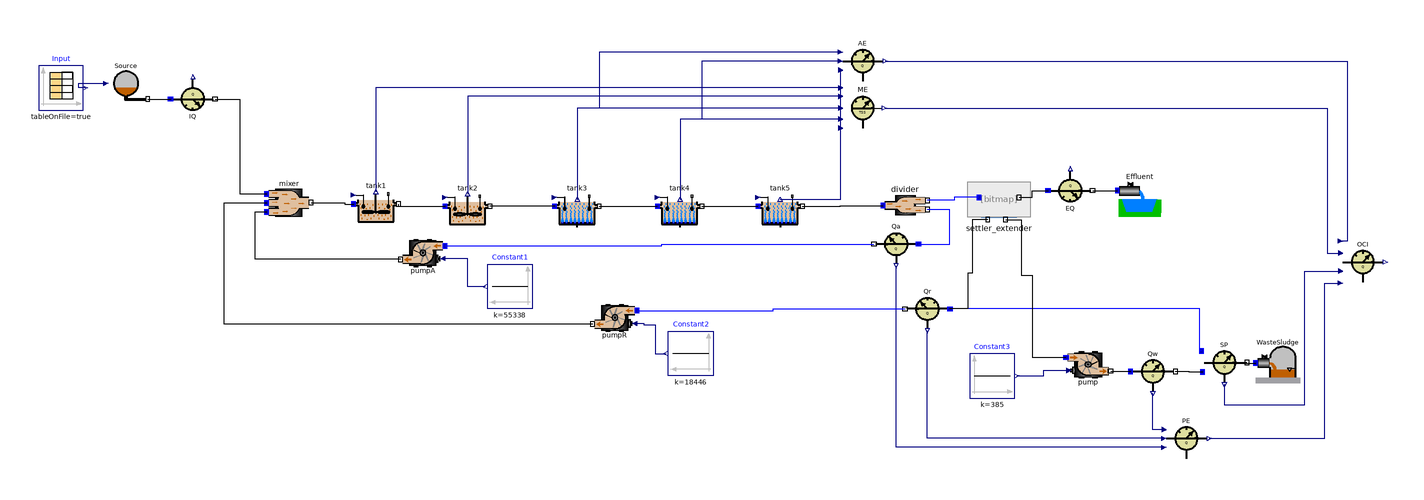

This picture is the connection diagram that the Modelica source below describes through its graphical annotations.

class BenchPlant_A10 "COST Benchmark WWTP Configuration"
      import WasteWater;

      //Q_air=34574.2654508612 is equal to a Kla of 10 h^-1 from COST benchmark
      //Q_air=12100.99290780142 is equal to a Kla of 3.5 h^-1 from COST benchmark
      extends Modelica.Icons.Example;

      WasteWater.BSM1.EffluentSink Effluent
        annotation (Placement(transformation(extent={{217,28},{237,48}})));
      WasteWater.BSM1.SludgeSink WasteSludge
        annotation (Placement(transformation(extent={{279,-46},{299,-26}})));
      WasteWater.BSM1.nitri tank4(V=1333)
        annotation (Placement(transformation(extent={{11,23},{31,43}})));
      WasteWater.BSM1.nitri tank3(V=1333)
        annotation (Placement(transformation(extent={{-35,23},{-15,43}})));
      WasteWater.BSM1.deni tank2
        annotation (Placement(transformation(extent={{-84,23},{-64,43}})));
      WasteWater.BSM1.deni tank1
        annotation (Placement(transformation(extent={{-125,24},{-105,44}})));
      Modelica.Blocks.Sources.Constant Constant1(k=55338)
                                                 annotation (Placement(
            transformation(extent={{-45,-13},{-65,7}})));
      Modelica.Blocks.Sources.Constant Constant2(k=18446)
                                                 annotation (Placement(
            transformation(extent={{36,-43},{16,-23}})));
      WasteWater.ASM1.divider2 divider
        annotation (Placement(transformation(extent={{112,23},{132,43}})));
      WasteWater.ASM1.mixer3 mixer
        annotation (Placement(transformation(extent={{-164,25},{-144,45}})));

      WasteWater.BSM1.WWSource Source
        annotation (Placement(transformation(extent={{-237,78},{-217,98}})));
      WasteWater.BSM1.sensor_IQ IQ
        annotation (Placement(transformation(extent={{-207,91},{-187,71}})));
      WasteWater.BSM1.sensor_EQ EQ
        annotation (Placement(transformation(extent={{186,50},{206,30}})));
      WasteWater.BSM1.sensor_SP SP
        annotation (Placement(transformation(extent={{255,-47},{275,-27}})));
      WasteWater.BSM1.sensor_Q Qw
        annotation (Placement(transformation(extent={{223,-51},{243,-31}})));
      WasteWater.BSM1.sensor_Q Qr
        annotation (Placement(transformation(extent={{142,-23},{122,-3}})));
      WasteWater.BSM1.sensor_Q Qa
        annotation (Placement(transformation(extent={{128,6},{108,26}})));
      WasteWater.BSM1.sensor_PE PE
        annotation (Placement(transformation(extent={{238,-81},{258,-61}})));
      WasteWater.BSM1.sensor_ME ME
        annotation (Placement(transformation(extent={{93,67},{113,87}})));
      WasteWater.BSM1.sensor_AE AE
        annotation (Placement(transformation(extent={{93,88},{113,108}})));
      WasteWater.BSM1.sensor_OCI OCI
        annotation (Placement(transformation(extent={{317,-2},{337,18}})));
      WasteWater.BSM1.pump pumpA(Q_max=60000)
        annotation (Placement(transformation(extent={{-84,22},{-104,2}})));
      WasteWater.BSM1.pump pumpR(Q_max=20000)
        annotation (Placement(transformation(extent={{2,-7},{-18,-27}})));
      Modelica.Blocks.Sources.Constant Constant3(k=385)
                                                 annotation (Placement(
            transformation(extent={{151,-53},{171,-33}})));
      WasteWater.BSM1.pump pump
        annotation (Placement(transformation(extent={{194,-28},{214,-48}})));
      WasteWater.BSM1.nitri_tank5 tank5
        annotation (Placement(transformation(extent={{56,23},{76,43}})));
      Modelica.Blocks.Sources.CombiTimeTable Input(
        tableOnFile=true,
        tableName="Inf_dry",
        columns=integer(({2,3,4,5,6,7,8,9,10,11,12,13,14,15})),
        fileName=ModelicaServices.ExternalReferences.loadResource(
            "modelica://WasteWater/Resources/ASM1/Inf_dry.txt"))
        annotation (Placement(transformation(extent={{-266,76},{-246,96}})));
      WasteWater.BSM1.Settler_extender settler_extender
        annotation (Placement(transformation(extent={{154,26},{174,46}})));
    equation
      connect(tank3.Out, tank4.In) annotation (Line(points={{-15,33},{-15,33},{
              11,33}}));
      connect(tank3.In, tank2.Out) annotation (Line(points={{-35,33},{-35,33},{
              -64,33}}));
      connect(tank1.Out, tank2.In) annotation (Line(points={{-105,34},{-105,33},
              {-84,33}}));

      connect(mixer.Out, tank1.In) annotation (Line(
          points={{-144,34.6},{-129,34.6},{-129,34},{-125,34}},
          color={0,0,0},
          smooth=Smooth.None));

      connect(Source.Out, IQ.In)
        annotation (Line(points={{-217.2,81},{-207,81}}, smooth=Smooth.None));
      connect(EQ.Out, Effluent.In)
        annotation (Line(points={{206,40},{217,40}}, smooth=Smooth.None));
      connect(SP.Out, WasteSludge.In) annotation (Line(
          points={{275,-37},{270,-37},{270,-37.2},{279,-37.2}},
          color={0,0,0},
          smooth=Smooth.None));
      connect(Qw.Out, SP.In) annotation (Line(
          points={{243,-41},{249,-41},{249,-41.2},{255.2,-41.2}},
          color={0,0,0},
          smooth=Smooth.None));
      connect(PE.Qw, Qw.Q) annotation (Line(
          points={{238,-67},{233,-67},{233,-50.8}},
          color={0,0,127},
          smooth=Smooth.None));
      connect(PE.Qr, Qr.Q) annotation (Line(
          points={{238,-71},{132,-71},{132,-22.8}},
          color={0,0,127},
          smooth=Smooth.None));
      connect(PE.Qa, Qa.Q) annotation (Line(
          points={{238,-75},{118,-75},{118,6.2}},
          color={0,0,127},
          smooth=Smooth.None));
      connect(IQ.Out, mixer.In1) annotation (Line(
          points={{-187,81},{-176,81},{-176,38.5},{-164,38.5}},
          color={0,0,0},
          smooth=Smooth.None));
      connect(ME.Kla4, tank4.Kla) annotation (Line(
          points={{93,72},{21.2,72},{21.2,36}},
          color={0,0,127},
          smooth=Smooth.None));
      connect(ME.Kla3, tank3.Kla) annotation (Line(
          points={{93,77},{-24.8,77},{-24.8,36}},
          color={0,0,127},
          smooth=Smooth.None));
      connect(ME.Kla2, tank2.Kla) annotation (Line(
          points={{93,82.2},{-74,82.2},{-74,38.4}},
          color={0,0,127},
          smooth=Smooth.None));
      connect(ME.Kla1, tank1.Kla) annotation (Line(
          points={{93,86},{-115,86},{-115,39.4}},
          color={0,0,127},
          smooth=Smooth.None));
      connect(AE.Kla4, tank4.Kla) annotation (Line(
          points={{93,98},{31,98},{31,72},{21.2,72},{21.2,36}},
          color={0,0,127},
          smooth=Smooth.None));
      connect(AE.Kla3, tank3.Kla) annotation (Line(
          points={{93,102},{-15,102},{-15,77},{-24.8,77},{-24.8,36}},
          color={0,0,127},
          smooth=Smooth.None));
      connect(SP.SP, OCI.SP) annotation (Line(
          points={{265,-46.8},{265,-56},{301,-56},{301,4},{317,4}},
          color={0,0,127},
          smooth=Smooth.None));
      connect(PE.PE, OCI.PE) annotation (Line(
          points={{258.2,-71},{310,-71},{310,-1.4},{317,-1.4}},
          color={0,0,127},
          smooth=Smooth.None));
      connect(ME.ME, OCI.ME) annotation (Line(
          points={{112.8,77},{311,77},{311,12},{317,12}},
          color={0,0,127},
          smooth=Smooth.None));
      connect(AE.AE, OCI.AE) annotation (Line(
          points={{113.2,98},{320,98},{320,17.4},{317,17.4}},
          color={0,0,127},
          smooth=Smooth.None));
      connect(Constant1.y, pumpA.u) annotation (Line(
          points={{-66,-3},{-74,-3},{-74,9.5},{-85.1,9.5}},
          color={0,0,127},
          smooth=Smooth.None));

      connect(pumpR.u, Constant2.y) annotation (Line(
          points={{0.9,-19.5},{5,-19.5},{5,-20},{10,-20},{10,-33},{15,-33}},
          color={0,0,127},
          smooth=Smooth.None));
      connect(pumpA.Out, mixer.In3) annotation (Line(
          points={{-104,9.2},{-169,9.2},{-169,30.5},{-164,30.5}},
          color={0,0,0},
          smooth=Smooth.None));
      connect(pumpR.Out, mixer.In2) annotation (Line(
          points={{-18,-19.8},{-183,-19.8},{-183,34.5},{-164,34.5}},
          color={0,0,0},
          smooth=Smooth.None));
      connect(pump.Out, Qw.In) annotation (Line(
          points={{214,-40.8},{219,-40.8},{219,-41},{223,-41}},
          color={0,0,0},
          smooth=Smooth.None));
      connect(Constant3.y, pump.u) annotation (Line(
          points={{172,-43},{184,-43},{184,-40.5},{195.1,-40.5}},
          color={0,0,127},
          smooth=Smooth.None));
      connect(tank4.Out, tank5.In) annotation (Line(
          points={{31,33},{56,33}},
          color={0,0,0},
          smooth=Smooth.None));
      connect(tank5.Out, divider.In) annotation (Line(
          points={{76,33},{93,33},{93,33.3},{112,33.3}},
          color={0,0,0},
          smooth=Smooth.None));
      connect(ME.Kla5, tank5.Kla) annotation (Line(
          points={{93,68},{93,36},{66,36}},
          color={0,0,127},
          smooth=Smooth.None));
      connect(AE.Kla5, tank5.Kla) annotation (Line(
          points={{93,94},{93,36},{66,36}},
          color={0,0,127},
          smooth=Smooth.None));
      connect(Input.y,Source. data) annotation (Line(
          points={{-245,86},{-248,86},{-248,88},{-236,88}},
          color={0,0,127},
          smooth=Smooth.None));
      connect(Qa.In, divider.Out2) annotation (Line(points={{128,16},{142,16},{
              142,31.5},{132,31.5}}, color={0,0,255}));
      connect(SP.u, Qr.In) annotation (Line(points={{254.8,-31.8},{254,-31.8},{
              254,-13},{142,-13}}, color={0,0,255}));
      connect(settler_extender.Feed, divider.Out1) annotation (Line(points={{
              155,37},{144,37},{144,35.6},{132,35.6}}, color={0,0,255}));
      connect(settler_extender.Effluent, EQ.In) annotation (Line(points={{173,
              37},{179,37},{179,40},{186,40}}, color={0,0,0}));
      connect(settler_extender.Waste, pump.In) annotation (Line(points={{167,27},
              {174,27},{174,2},{179,2},{179,-34.7},{194,-34.7}}, color={0,0,0}));
      connect(settler_extender.Recycle, Qr.In) annotation (Line(points={{159,27},
              {152,27},{152,3},{150,3},{150,-13},{142,-13}}));
      connect(pumpA.In, Qa.Out) annotation (Line(points={{-84,15.3},{13,15.3},{
              13,16},{108,16}}, color={0,0,255}));
      connect(pumpR.In, Qr.Out) annotation (Line(points={{2,-13.7},{63,-13.7},{
              63,-13},{122,-13}}, color={0,0,255}));
      annotation (
        Diagram(coordinateSystem(
            preserveAspectRatio=false,
            extent={{-270,-110},{380,110}},
            grid={1,1})),
        Documentation(info="This ASM1 plant consists of 2 denitrification tanks (tank1 and tank2),
3 nitrification tanks (tank3 - tank5) and a secondary clarifier by Takacs.
Furthermore there are 2 control loops modelled.
This configuration corresponds to the COST simulation benchmark [1].

Change into the directory ../ASM1 and translate the model.
Before simulating the model load initial values from the script file bench_asm1.mos
that is provided besides the model.
A 14 days dynamic influent data file is provided. So you may simulate up to 14 days.
But start with 1 day as it may take some time for simulation.
After simulation you may have a look at internal concentrations but most interesting
are the relevant concentrations at the effluent of a plant which can be viewed via the
sensors at the effluent of the secondary clarifier.

References:

[1] J.B. Copp: The COST Simulation Benchmark. 2000. http://www.ensic.u-nancy.fr/COSTWWTP/


PS: For those who want to reproduce the exact figures from the COST simulation benchmark some remarks:
    The aeration system in this library is different from that in COST, so be sure to produce an airflow
    corresponding to the desired Kla in COST. Furthermore in this library biological parameters are standard
    parameters from the ASM1 distribution and implemented with temperature dependency which may vary a bit from
    the parameter set used in COST.
    But it is possible. During the validation phase of this library the steady state and dynamic results
    from the COST simulation benchmark could exactly be reproduced.
"),     experiment(
          StopTime=14,
          __Dymola_NumberOfIntervals=100,
          __Dymola_Algorithm="lsodar"),
        __Dymola_experimentSetupOutput);
    end BenchPlant_A10;